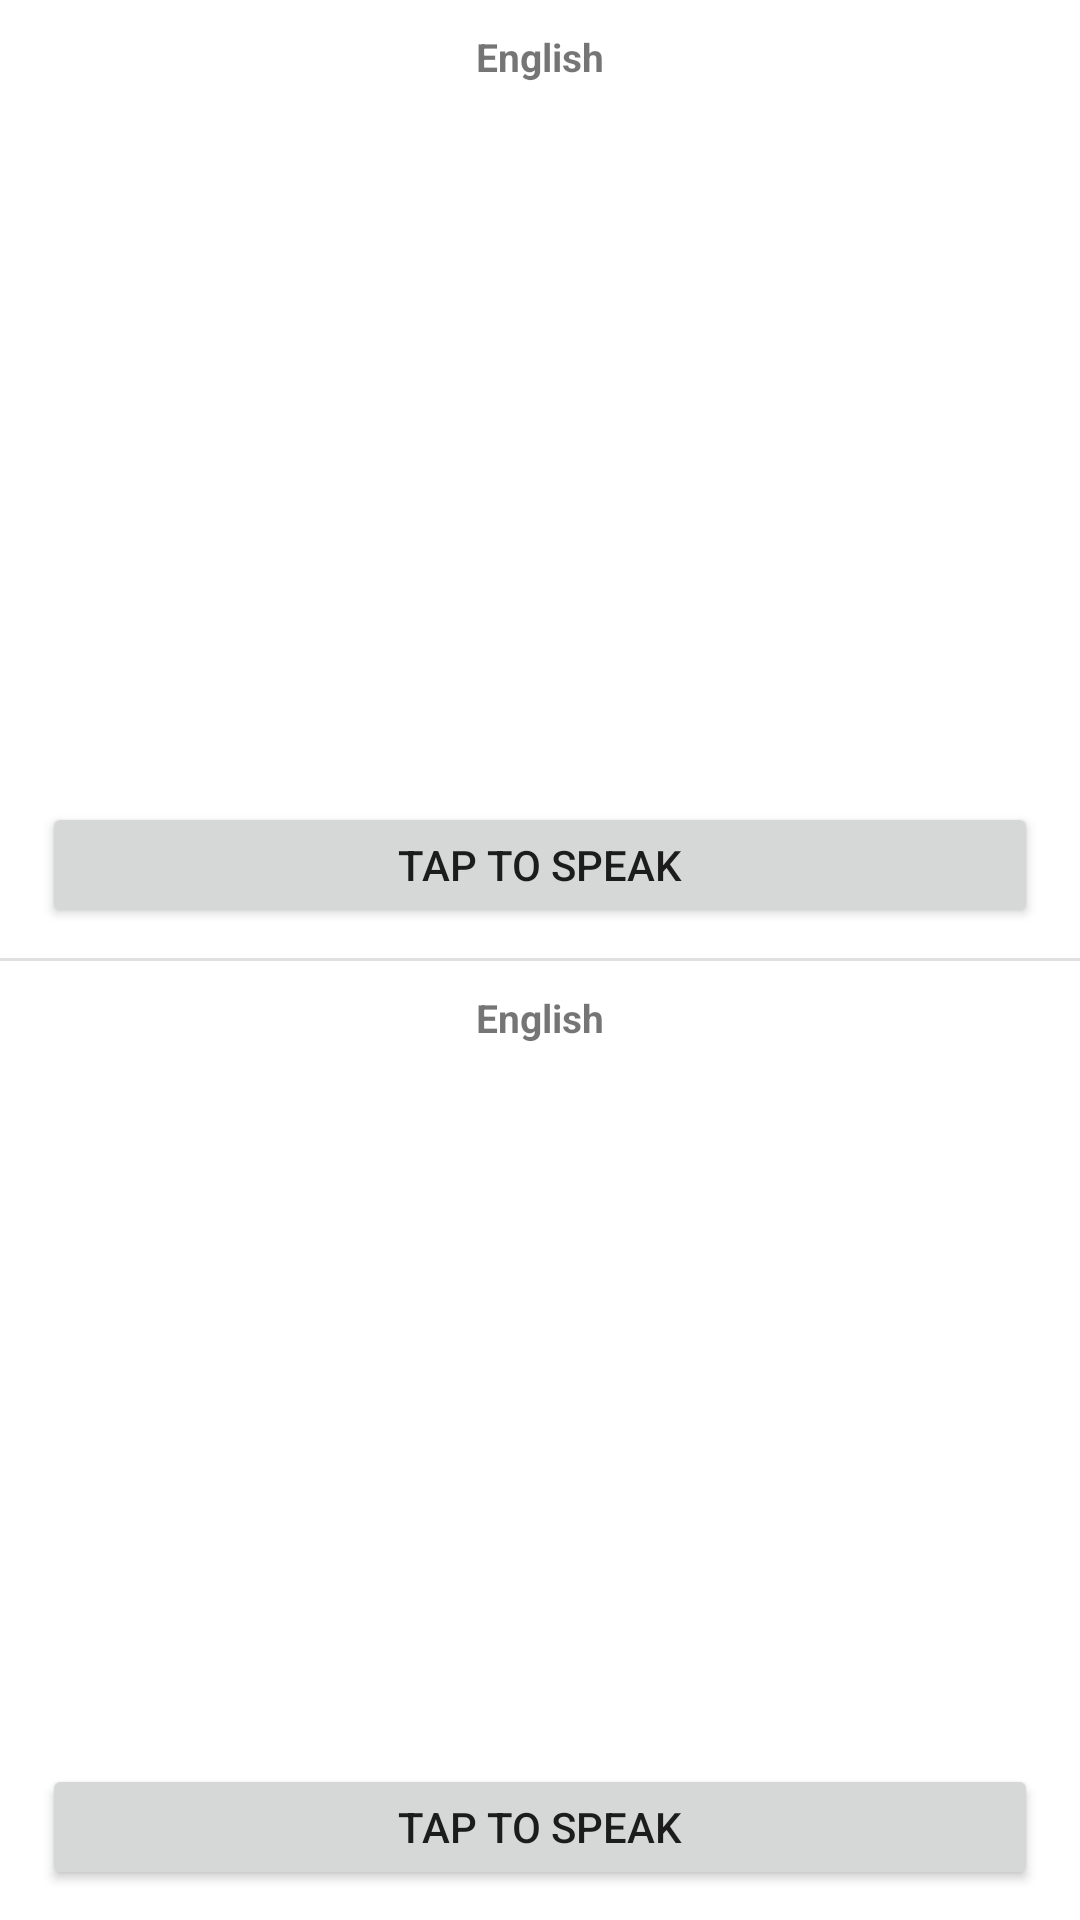

Produce the Android XML layout that renders to this screen, including the resource entries it uses.
<!-- AndroidManifest.xml: application theme Theme.RetroidTranslator -->
<!-- res/layout/fragment_translate_cover_face_to_face.xml -->
<?xml version="1.0" encoding="utf-8"?>
<LinearLayout xmlns:android="http://schemas.android.com/apk/res/android"
    android:layout_width="match_parent"
    android:layout_height="match_parent"
    android:orientation="vertical"
    android:background="?android:attr/colorBackground">

    <include
        android:id="@+id/paneFaceTop"
        layout="@layout/view_translate_face_pane"
        android:layout_width="match_parent"
        android:layout_height="0dp"
        android:layout_weight="1"
        android:rotation="180" />

    <View
        android:layout_width="match_parent"
        android:layout_height="1dp"
        android:background="?android:attr/listDivider" />

    <include
        android:id="@+id/paneFaceBottom"
        layout="@layout/view_translate_face_pane"
        android:layout_width="match_parent"
        android:layout_height="0dp"
        android:layout_weight="1" />

</LinearLayout>
<!-- res/layout/view_translate_face_pane.xml (included above) -->
<?xml version="1.0" encoding="utf-8"?>
<LinearLayout xmlns:android="http://schemas.android.com/apk/res/android"
    android:layout_width="match_parent"
    android:layout_height="match_parent"
    android:orientation="vertical"
    android:gravity="center_horizontal"
    android:paddingHorizontal="14dp"
    android:paddingVertical="10dp">

    <TextView
        android:id="@+id/textPaneLang"
        android:layout_width="match_parent"
        android:layout_height="wrap_content"
        android:gravity="center"
        android:textSize="13sp"
        android:textStyle="bold"
        android:text="English" />

    <TextView
        android:id="@+id/textPaneResult"
        android:layout_width="match_parent"
        android:layout_height="0dp"
        android:layout_weight="1"
        android:layout_marginTop="4dp"
        android:gravity="center"
        android:textSize="16sp"
        android:text="" />

    <TextView
        android:id="@+id/textPaneStatus"
        android:layout_width="match_parent"
        android:layout_height="wrap_content"
        android:gravity="center"
        android:textSize="11sp"
        android:textStyle="italic" />

    <Button
        android:id="@+id/btnPaneMic"
        android:layout_width="match_parent"
        android:layout_height="42dp"
        android:layout_marginTop="4dp"
        android:text="Tap to speak" />

</LinearLayout>
<!-- resources referenced by this layout -->
<resources>
  <style name="Theme.RetroidTranslator" parent="Theme.MaterialComponents.DayNight.NoActionBar">
          <item name="colorPrimary">@color/colorPrimary</item>
          <item name="colorPrimaryDark">@color/colorPrimaryDark</item>
          <item name="colorAccent">@color/colorAccent</item>
          <item name="android:windowBackground">@color/background_light</item>
      </style>
  <color name="colorPrimary">#1565C0</color>
  <color name="colorPrimaryDark">#0D47A1</color>
  <color name="colorAccent">#FF6F00</color>
  <color name="background_light">#FAFAFA</color>
</resources>
